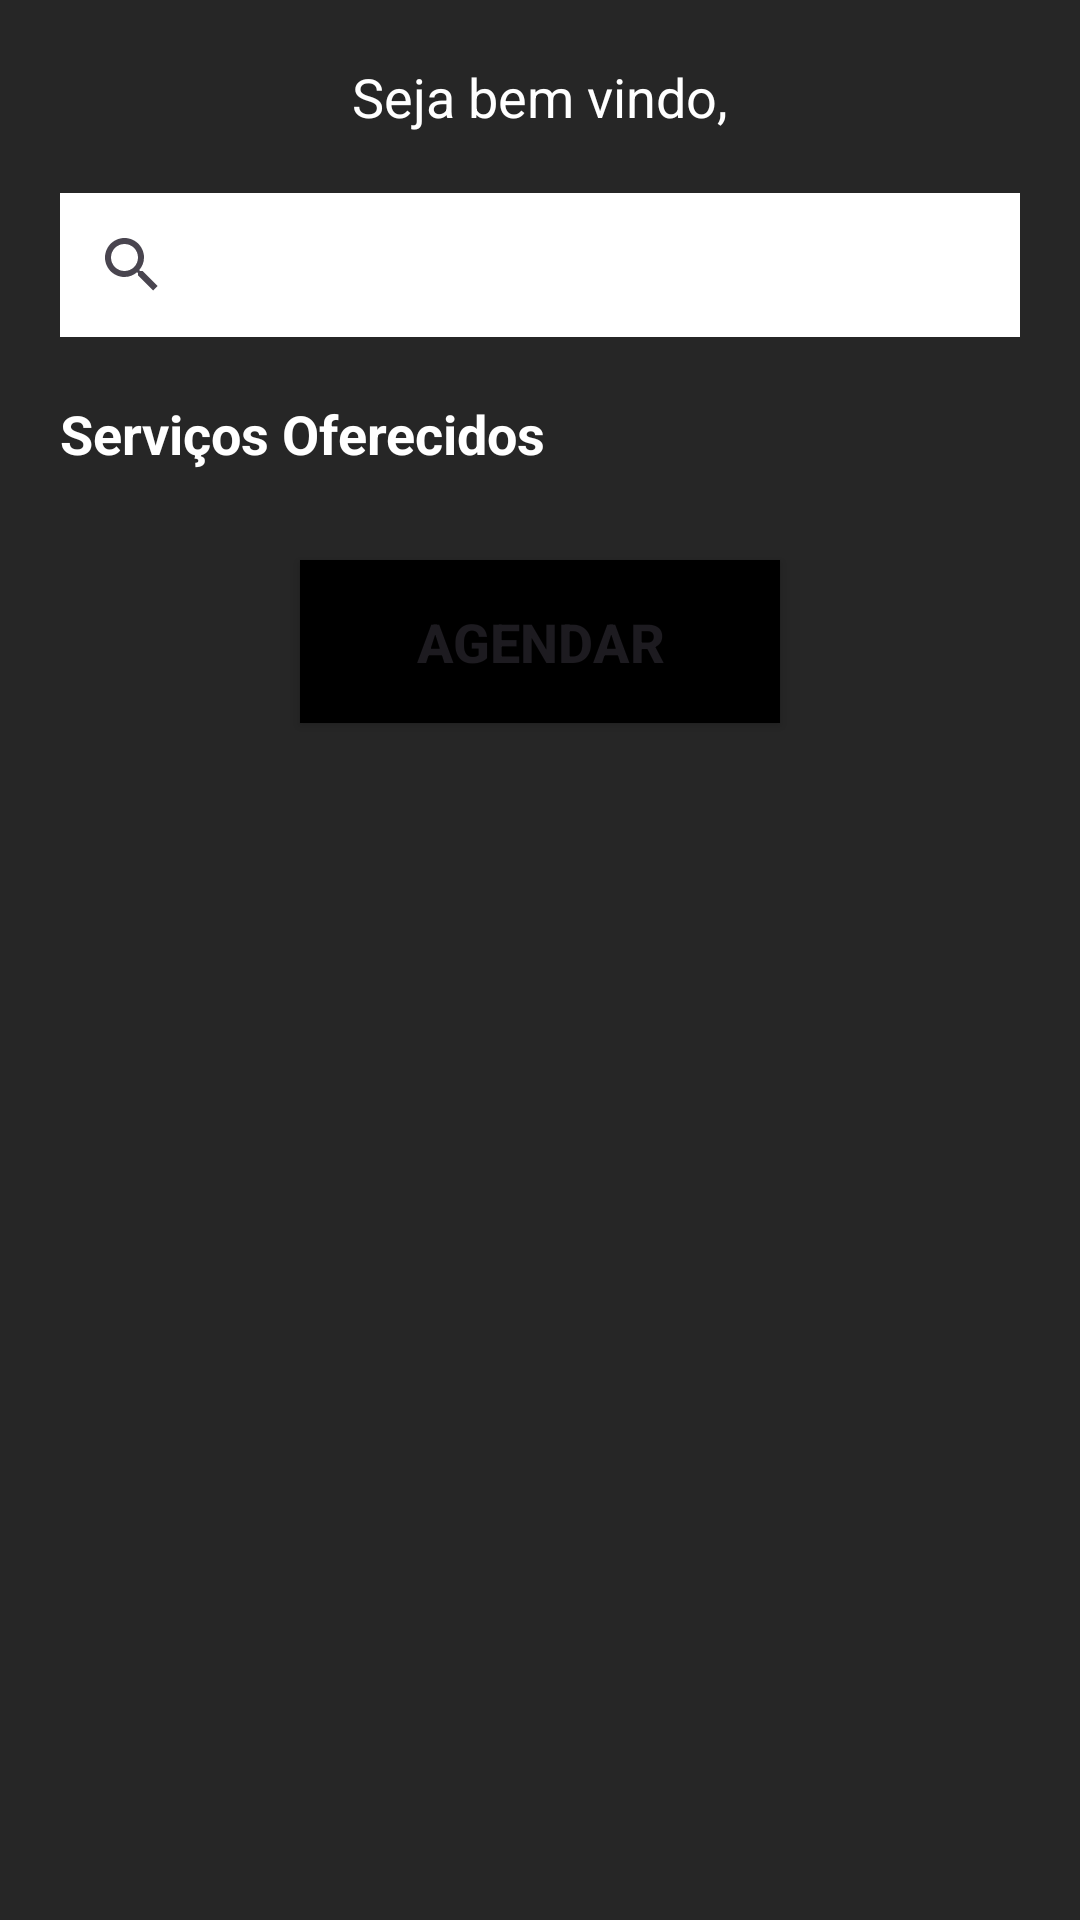

Produce the Android XML layout that renders to this screen, including the resource entries it uses.
<!-- AndroidManifest.xml: application theme Theme.Estudio_W -->
<!-- res/layout/activity_home.xml -->
<?xml version="1.0" encoding="utf-8"?>
<androidx.constraintlayout.widget.ConstraintLayout
    xmlns:android="http://schemas.android.com/apk/res/android"
    xmlns:app="http://schemas.android.com/apk/res-auto"
    xmlns:tools="http://schemas.android.com/tools"
    android:id="@+id/main"
    android:layout_width="match_parent"
    android:layout_height="match_parent"
    android:background="@color/darkgray"
    tools:context=".view.Home">

    <TextView
        android:id="@+id/txtnome"
        android:layout_width="match_parent"
        android:layout_height="wrap_content"
        android:layout_marginTop="20dp"
        android:gravity="center"
        android:text="Seja bem vindo,"
        android:textColor="@color/white"
        android:textSize="18sp"
        app:layout_constraintEnd_toEndOf="parent"
        app:layout_constraintStart_toStartOf="parent"
        app:layout_constraintTop_toTopOf="parent" />

    <SearchView
        android:id="@+id/Pesquisa"
        android:layout_width="match_parent"
        android:layout_height="wrap_content"
        android:layout_margin="20dp"
        android:background="@color/white"
        android:queryHint="Pesquisar"
        app:layout_constraintEnd_toEndOf="parent"
        app:layout_constraintStart_toStartOf="parent"
        app:layout_constraintTop_toBottomOf="@+id/txtnome" />

    <TextView
        android:id="@+id/txtTServiços"
        android:layout_width="match_parent"
        android:layout_height="wrap_content"
        android:layout_margin="20dp"
        android:gravity="start"
        android:text="Serviços Oferecidos"
        android:textColor="@color/white"
        android:textSize="18sp"
        android:textStyle="bold"
        app:layout_constraintEnd_toEndOf="parent"
        app:layout_constraintStart_toStartOf="parent"
        app:layout_constraintTop_toBottomOf="@+id/Pesquisa" />

    <androidx.recyclerview.widget.RecyclerView
        android:id="@+id/recyclerViewServicos"
        android:layout_width="match_parent"
        android:layout_height="0dp"
        android:layout_marginTop="10dp"
        app:layout_constraintEnd_toEndOf="parent"
        app:layout_constraintStart_toStartOf="parent"
        app:layout_constraintTop_toBottomOf="@id/txtTServiços" />

    <Button
        android:id="@+id/btagendar"
        android:layout_width="match_parent"
        android:layout_height="wrap_content"
        android:layout_marginStart="100dp"
        android:layout_marginTop="20dp"
        android:layout_marginEnd="100dp"
        android:layout_marginBottom="20dp"
        android:background="@color/black"
        android:clickable="true"
        android:padding="15dp"
        android:text="agendar"
        android:textColorLink="#F44336"
        android:textSize="18sp"
        android:textStyle="bold"
        app:layout_constraintBottom_toTopOf="parent"
        app:layout_constraintEnd_toEndOf="parent"
        app:layout_constraintHorizontal_bias="0.0"
        app:layout_constraintStart_toStartOf="parent"
        app:layout_constraintTop_toBottomOf="@id/recyclerViewServicos"
        app:layout_constraintVertical_bias="0.0" />

</androidx.constraintlayout.widget.ConstraintLayout>
<!-- resources referenced by this layout -->
<resources>
  <color name="black">#FF000000</color>
  <color name="darkgray">#262626</color>
  <color name="white">#FFFFFFFF</color>
  <style name="Theme.Estudio_W" parent="Base.Theme.Estudio_W" />
  <style name="Base.Theme.Estudio_W" parent="Theme.Material3.DayNight.NoActionBar">
          
          
      </style>
</resources>
